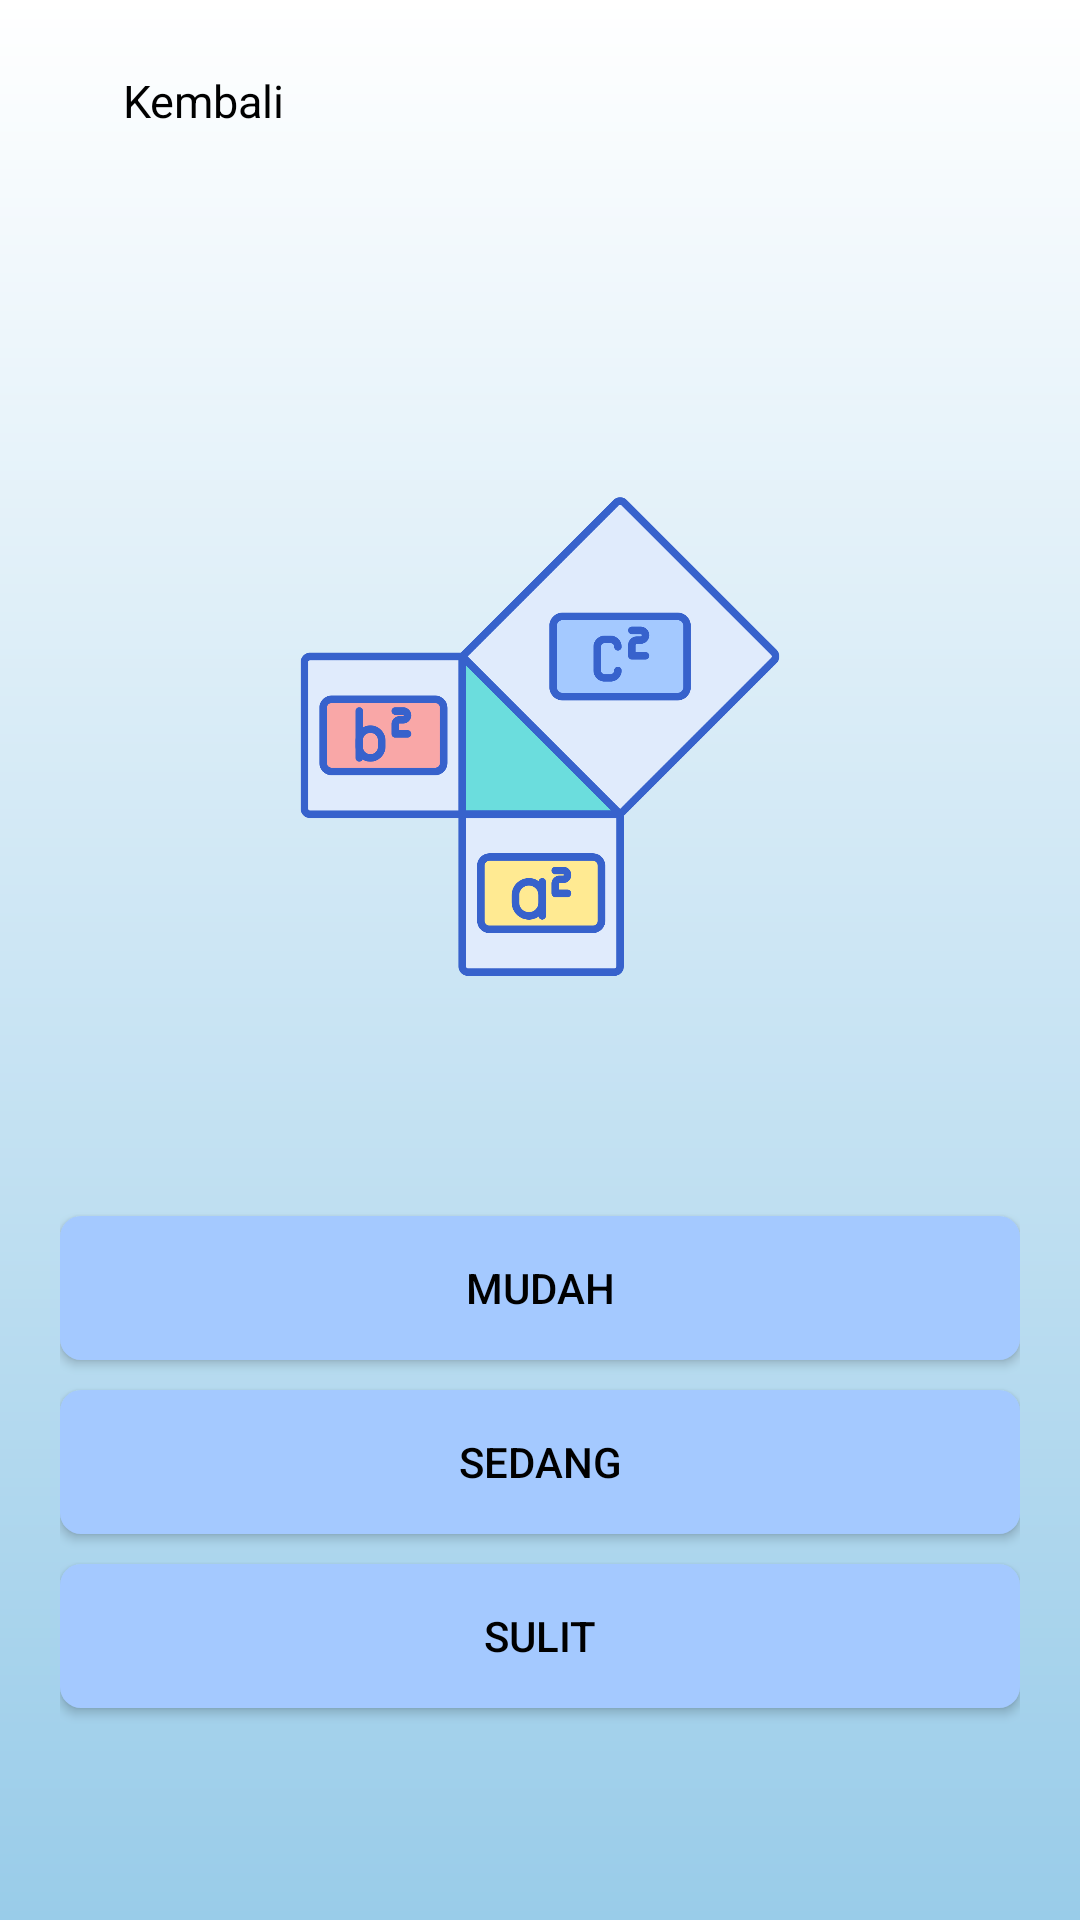

This screen was rendered from an Android layout file. Write that file and the resources it references.
<!-- AndroidManifest.xml: application theme Theme.QuizWithFisherYates -->
<!-- res/layout/activity_user_select_difficulty.xml -->
<?xml version="1.0" encoding="utf-8"?>
<RelativeLayout xmlns:android="http://schemas.android.com/apk/res/android"
    xmlns:app="http://schemas.android.com/apk/res-auto"
    xmlns:tools="http://schemas.android.com/tools"
    android:id="@+id/user_select_difficulty"
    android:layout_width="match_parent"
    android:layout_height="match_parent"
    android:background="@drawable/gradient_background"
    tools:context=".userActivities.SelectDifficultyActivity">

    
    <LinearLayout
        android:id="@+id/headerLayout"
        android:layout_width="match_parent"
        android:layout_height="wrap_content"
        android:orientation="horizontal"
        android:gravity="center_vertical"
        android:padding="16dp">

        
        <LinearLayout
            android:id="@+id/backButton"
            android:layout_width="0dp"
            android:layout_height="wrap_content"
            android:paddingVertical="5dp"
            android:layout_weight="1"
            android:orientation="horizontal"
            android:gravity="start|center_vertical">

            <ImageView
                android:layout_width="25dp"
                android:layout_height="25dp"
                android:src="@drawable/ic_back"
                android:contentDescription="Kembali"
                android:clickable="true"
                android:focusable="true"
                android:padding="4dp"
                app:tint="@color/black" />

            <TextView
                android:text="Kembali"
                android:layout_width="wrap_content"
                android:layout_height="wrap_content"
                android:textSize="15sp"
                android:textColor="#000000" />
        </LinearLayout>

    </LinearLayout>

    
    <ScrollView
        android:layout_below="@id/headerLayout"
        android:layout_width="match_parent"
        android:layout_height="match_parent"
        android:fillViewport="true"
        android:paddingTop="8dp">

        <LinearLayout
            android:layout_width="match_parent"
            android:layout_height="wrap_content"
            android:orientation="vertical"
            android:gravity="center"
            android:padding="20dp">

            <ImageView
                android:id="@+id/logo"
                android:layout_width="wrap_content"
                android:layout_height="200dp"
                android:src="@drawable/logo"
                android:layout_marginBottom="50dp" />

            <androidx.appcompat.widget.AppCompatButton
                android:id="@+id/buttonEasy"
                style="@style/Widget.AppCompat.Button"
                android:layout_width="match_parent"
                android:layout_height="wrap_content"
                android:layout_marginTop="10dp"
                android:background="@drawable/rounded_button"
                android:text="Mudah"
                android:textColor="#000"
                android:onClick="onStartQuiz" />

            <androidx.appcompat.widget.AppCompatButton
                android:id="@+id/buttonMedium"
                style="@style/Widget.AppCompat.Button"
                android:layout_width="match_parent"
                android:layout_height="wrap_content"
                android:layout_marginTop="10dp"
                android:background="@drawable/rounded_button"
                android:text="Sedang"
                android:textColor="#000"
                android:onClick="onStartQuiz" />

            <androidx.appcompat.widget.AppCompatButton
                android:id="@+id/buttonHard"
                style="@style/Widget.AppCompat.Button"
                android:layout_width="match_parent"
                android:layout_height="wrap_content"
                android:layout_marginTop="10dp"
                android:background="@drawable/rounded_button"
                android:text="Sulit"
                android:textColor="#000"
                android:onClick="onStartQuiz" />

        </LinearLayout>
    </ScrollView>
</RelativeLayout>
<!-- resources referenced by this layout -->
<resources>
  <color name="black">#333</color>
  <!-- drawable gradient_background (drawable) -->
  <?xml version="1.0" encoding="utf-8"?>
  <shape xmlns:android="http://schemas.android.com/apk/res/android"
      android:shape="rectangle">
  
      <gradient
          android:startColor="#FFF"
          android:endColor="#99cce9"
          android:angle="270"
          android:type="linear" />
  </shape>
  <!-- drawable logo: png bitmap (drawable, 44183 bytes) -->
  <!-- drawable rounded_button (drawable) -->
  <?xml version="1.0" encoding="utf-8"?>
  <shape xmlns:android="http://schemas.android.com/apk/res/android"
      android:shape="rectangle">
      <solid android:color="@color/primary"/>
      <corners android:radius="7dp"/>
  </shape>
  <style name="Theme.QuizWithFisherYates" parent="Theme.Material3.Light.NoActionBar" />
  <color name="primary">#a4c9ff</color>
</resources>
